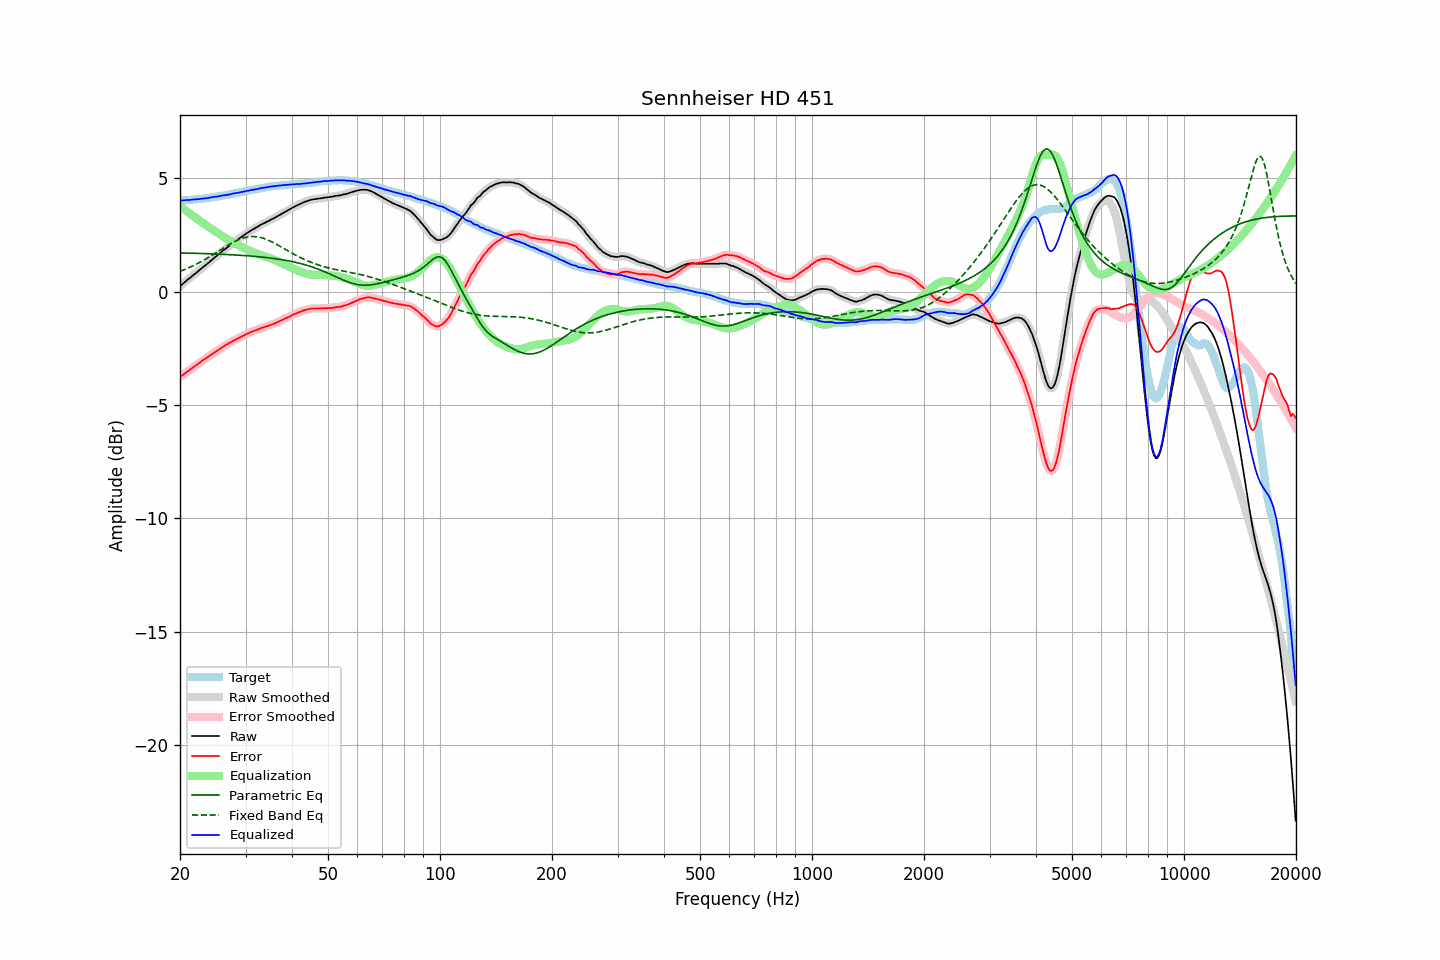

The data file committed next to this chart (first rows):
frequency, raw, error, smoothed, error_smoothed, equalization, parametric_eq, fixed_band_eq, equalized_raw, equalized_smoothed, target
20.00, 0.24, -3.77, 0.24, -3.77, 3.77, 1.71, 0.90, 4.01, 4.01, 4.02
20.20, 0.30, -3.71, 0.30, -3.72, 3.72, 1.71, 0.93, 4.02, 4.02, 4.02
20.40, 0.36, -3.66, 0.37, -3.66, 3.66, 1.71, 0.95, 4.03, 4.03, 4.03
20.61, 0.42, -3.61, 0.42, -3.61, 3.61, 1.70, 0.98, 4.03, 4.03, 4.04
20.81, 0.48, -3.55, 0.48, -3.56, 3.56, 1.70, 1.01, 4.04, 4.04, 4.04
21.02, 0.54, -3.50, 0.54, -3.50, 3.50, 1.70, 1.04, 4.05, 4.05, 4.05
21.23, 0.59, -3.45, 0.60, -3.45, 3.45, 1.70, 1.07, 4.05, 4.05, 4.05
21.44, 0.65, -3.40, 0.66, -3.40, 3.40, 1.70, 1.11, 4.05, 4.05, 4.06
21.66, 0.71, -3.35, 0.71, -3.35, 3.35, 1.70, 1.14, 4.06, 4.06, 4.06
21.87, 0.77, -3.29, 0.77, -3.30, 3.30, 1.69, 1.17, 4.07, 4.07, 4.06
22.09, 0.82, -3.25, 0.83, -3.25, 3.24, 1.69, 1.21, 4.07, 4.07, 4.07
22.31, 0.88, -3.20, 0.88, -3.19, 3.19, 1.69, 1.25, 4.08, 4.08, 4.08
22.54, 0.94, -3.14, 0.94, -3.14, 3.14, 1.69, 1.28, 4.09, 4.09, 4.08
22.76, 1.00, -3.09, 1.00, -3.09, 3.09, 1.69, 1.32, 4.10, 4.10, 4.09
22.99, 1.06, -3.04, 1.06, -3.04, 3.04, 1.68, 1.36, 4.11, 4.11, 4.10
23.22, 1.12, -2.99, 1.12, -2.99, 2.99, 1.68, 1.40, 4.12, 4.11, 4.11
23.45, 1.17, -2.95, 1.18, -2.94, 2.94, 1.68, 1.44, 4.12, 4.12, 4.12
23.69, 1.23, -2.90, 1.23, -2.90, 2.89, 1.68, 1.48, 4.13, 4.13, 4.13
23.92, 1.29, -2.85, 1.29, -2.85, 2.85, 1.67, 1.52, 4.14, 4.14, 4.14
24.16, 1.35, -2.80, 1.35, -2.80, 2.80, 1.67, 1.57, 4.15, 4.15, 4.15
24.40, 1.41, -2.74, 1.42, -2.75, 2.75, 1.67, 1.61, 4.16, 4.17, 4.16
24.65, 1.47, -2.71, 1.47, -2.70, 2.70, 1.67, 1.66, 4.18, 4.18, 4.18
24.89, 1.53, -2.65, 1.53, -2.66, 2.66, 1.66, 1.70, 4.19, 4.19, 4.19
25.14, 1.58, -2.61, 1.59, -2.61, 2.61, 1.66, 1.75, 4.19, 4.20, 4.20
25.39, 1.64, -2.56, 1.64, -2.56, 2.56, 1.66, 1.79, 4.21, 4.21, 4.21
25.65, 1.70, -2.51, 1.70, -2.52, 2.51, 1.65, 1.84, 4.22, 4.22, 4.22
25.91, 1.76, -2.47, 1.76, -2.47, 2.47, 1.65, 1.88, 4.23, 4.23, 4.23
26.16, 1.82, -2.42, 1.82, -2.42, 2.42, 1.65, 1.93, 4.25, 4.25, 4.24
26.43, 1.87, -2.38, 1.88, -2.38, 2.38, 1.64, 1.97, 4.25, 4.26, 4.25
26.69, 1.93, -2.33, 1.93, -2.33, 2.34, 1.64, 2.01, 4.27, 4.27, 4.26
26.96, 1.98, -2.30, 1.99, -2.29, 2.29, 1.64, 2.06, 4.28, 4.28, 4.28
27.23, 2.04, -2.25, 2.04, -2.25, 2.25, 1.63, 2.10, 4.29, 4.29, 4.29
27.50, 2.09, -2.22, 2.10, -2.21, 2.21, 1.63, 2.14, 4.30, 4.31, 4.31
27.77, 2.15, -2.17, 2.15, -2.17, 2.17, 1.63, 2.18, 4.33, 4.32, 4.32
28.05, 2.20, -2.13, 2.20, -2.13, 2.13, 1.62, 2.21, 4.34, 4.34, 4.34
28.33, 2.25, -2.09, 2.25, -2.09, 2.10, 1.62, 2.25, 4.35, 4.35, 4.35
28.62, 2.30, -2.06, 2.30, -2.06, 2.06, 1.61, 2.28, 4.36, 4.36, 4.37
28.90, 2.35, -2.02, 2.35, -2.02, 2.02, 1.61, 2.31, 4.38, 4.38, 4.38
29.19, 2.40, -1.99, 2.40, -1.99, 1.99, 1.60, 2.34, 4.39, 4.39, 4.39
29.48, 2.45, -1.95, 2.45, -1.95, 1.95, 1.60, 2.36, 4.40, 4.40, 4.40
29.78, 2.50, -1.92, 2.50, -1.92, 1.92, 1.59, 2.38, 4.42, 4.42, 4.42
30.08, 2.55, -1.88, 2.55, -1.88, 1.88, 1.59, 2.40, 4.43, 4.43, 4.43
30.38, 2.60, -1.85, 2.60, -1.85, 1.85, 1.58, 2.41, 4.45, 4.45, 4.45
30.68, 2.64, -1.82, 2.65, -1.81, 1.82, 1.58, 2.42, 4.46, 4.46, 4.46
30.99, 2.69, -1.78, 2.69, -1.78, 1.79, 1.57, 2.43, 4.48, 4.48, 4.48
31.30, 2.73, -1.75, 2.73, -1.75, 1.76, 1.57, 2.43, 4.49, 4.49, 4.49
31.61, 2.77, -1.73, 2.77, -1.73, 1.73, 1.56, 2.43, 4.50, 4.50, 4.50
31.93, 2.81, -1.70, 2.81, -1.70, 1.70, 1.55, 2.43, 4.51, 4.51, 4.51
32.24, 2.85, -1.68, 2.86, -1.67, 1.67, 1.55, 2.42, 4.53, 4.53, 4.53
32.57, 2.89, -1.65, 2.90, -1.65, 1.65, 1.54, 2.41, 4.54, 4.54, 4.54
32.89, 2.94, -1.61, 2.94, -1.62, 1.62, 1.53, 2.39, 4.57, 4.56, 4.56
33.22, 2.97, -1.59, 2.98, -1.59, 1.60, 1.53, 2.37, 4.57, 4.57, 4.57
33.55, 3.01, -1.57, 3.01, -1.57, 1.57, 1.52, 2.35, 4.59, 4.59, 4.58
33.89, 3.04, -1.55, 3.05, -1.55, 1.55, 1.51, 2.33, 4.59, 4.59, 4.59
34.23, 3.08, -1.53, 3.08, -1.53, 1.53, 1.50, 2.30, 4.61, 4.61, 4.61
34.57, 3.11, -1.51, 3.12, -1.50, 1.50, 1.50, 2.27, 4.62, 4.62, 4.62
34.92, 3.15, -1.47, 3.15, -1.48, 1.48, 1.49, 2.24, 4.63, 4.63, 4.63
35.27, 3.19, -1.45, 3.19, -1.45, 1.45, 1.48, 2.20, 4.64, 4.64, 4.64
35.62, 3.22, -1.43, 3.23, -1.42, 1.42, 1.47, 2.17, 4.65, 4.65, 4.65
35.97, 3.26, -1.40, 3.26, -1.40, 1.39, 1.46, 2.13, 4.66, 4.66, 4.66
... 635 more rows
